pico-8 play session: no input (idle), after a click and taps of 🅾, ❎, 🅾+❎, 🅾 in the second before t = 0

[t = 1 s] idle ~1s (no d-pad/buttons)
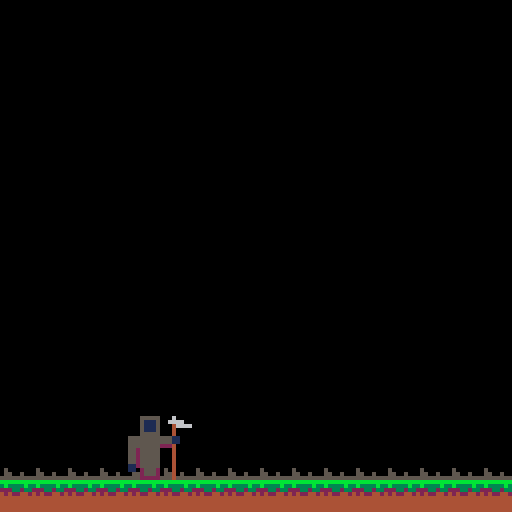

pico-8 cartridge
version 16
__lua__
function _init()
	ft=30
end

function _update()
	ft-=1
	if ft<=0 then
		ft=2
		for x=0,15 do
			for y=0,15 do
				local m=mget(x,y)
				if m>=8 and m<=11 then
					mset(x,y,m+1)
				end
			end
		end
	end	
end

function _draw()
	cls()
	map(0,0,0,0,16,16)
	spr(32,32,128-24,2,2)
end
__gfx__
00000000055006000000000000000000bbbbbbbb0000000000000000000000000d08800000000000000000000000000000000000000000000000000000000000
000000000550666600000000000000003b3333b3000000000000000000000000dcd8800005044000000000000000000000000000000000000000000000000000
00700700555555000000000000000000222332330000000000000000000000000d0b0ee05c544000050240000000000000000000000000000000000000000000
00077000555005000000000000000000424224420000000000000000000000000b0b0be005030dd05c5220000000000000000000000000000000000000000000
00077000555005000000000000000000444444440000000000000000000000000b0bb9a9030303d0050305d00000200000000000000000000000000000000000
00700700555005000000000000000000444444440000000000000000000000000b0b0a9a03033460030303505d52000005000000000000000000000000000000
00000000055005000000000000000000444444440000000000000000000000000b0b09a90303064605053060055505d005500500000000000000000000000000
00000000055005000000000000000000444444440000000000000000000000000b0b00b003030064050506465505255555555555000000000000000000000000
00000000000000000000000000000000000000000000000000000000000000000000000000000000000000000000000000000000000000000000000000000000
00000000000000000000000000000000000000000000000000000000000000000000000000000000000000000000000000000000000000000000000000000000
00000000000000000000000000000000000000000000000000000000000000000000000000000000000000000000000000000000000000000000000000000000
00000000000000000000000000000000000000000000000000000000000000000000000000000000000000000000000000000000000000000000000000000000
00000000000000000000000000000000000000000000000000000000000000000000000000000000000000000000000000000000000000000000000000000000
00000000000000000000000000000000000000000000000000000000000000000000000000000000000000000000000000000000000000000000000000000000
00000000000000000000000000000000000000000000000000000000000000000000000000000000000000000000000000000000000000000000000000000000
00000000000000000000000000000000000000000000000000000000000000000000000000000000000000000000000000000000000000000000000000000000
00055555000600000000000000000000000000000000000000000000000000000000000000000000000000000000000000000000000000000000000000000000
00051115006666000000000000000000000000000000000000000000000000000000000000000000000000000000000000000000000000000000000000000000
00051115000466660000000000000000000000000000000000000000000000000000000000000000000000000000000000000000000000000000000000000000
00051115000400000000000000000000000000000000000000000000000000000000000000000000000000000000000000000000000000000000000000000000
00055555000400000000000000000000000000000000000000000000000000000000000000000000000000000000000000000000000000000000000000000000
55555555555110000000000000000000000000000000000000000000000000000000000000000000000000000000000000000000000000000000000000000000
55555555555110000000000000000000000000000000000000000000000000000000000000000000000000000000000000000000000000000000000000000000
55555555222400000000000000000000000000000000000000000000000000000000000000000000000000000000000000000000000000000000000000000000
55255555000400000000000000000000000000000000000000000000000000000000000000000000000000000000000000000000000000000000000000000000
55255555000400000000000000000000000000000000000000000000000000000000000000000000000000000000000000000000000000000000000000000000
55255555000400000000000000000000000000000000000000000000000000000000000000000000000000000000000000000000000000000000000000000000
55255555000400000000000000000000000000000000000000000000000000000000000000000000000000000000000000000000000000000000000000000000
11255555000400000000000000000000000000000000000000000000000000000000000000000000000000000000000000000000000000000000000000000000
11025552000400000000000000000000000000000000000000000000000000000000000000000000000000000000000000000000000000000000000000000000
00025552000400000000000000000000000000000000000000000000000000000000000000000000000000000000000000000000000000000000000000000000
00022222000400000000000000000000000000000000000000000000000000000000000000000000000000000000000000000000000000000000000000000000
__map__
0000000000000000000000000000000000000000000000000000000000000000000000000000000000000000000000000000000000000000000000000000000000000000000000000000000000000000000000000000000000000000000000000000000000000000000000000000000000000000000000000000000000000000
0000000000000000000000000000000000000000000000000000000000000000000000000000000000000000000000000000000000000000000000000000000000000000000000000000000000000000000000000000000000000000000000000000000000000000000000000000000000000000000000000000000000000000
0000000000000000000000000000000000000000000000000000000000000000000000000000000000000000000000000000000000000000000000000000000000000000000000000000000000000000000000000000000000000000000000000000000000000000000000000000000000000000000000000000000000000000
0000000000000000000000000000000000000000000000000000000000000000000000000000000000000000000000000000000000000000000000000000000000000000000000000000000000000000000000000000000000000000000000000000000000000000000000000000000000000000000000000000000000000000
0000000000000000000000000000000000000000000000000000000000000000000000000000000000000000000000000000000000000000000000000000000000000000000000000000000000000000000000000000000000000000000000000000000000000000000000000000000000000000000000000000000000000000
0000000000000000000000000000000000000000000000000000000000000000000000000000000000000000000000000000000000000000000000000000000000000000000000000000000000000000000000000000000000000000000000000000000000000000000000000000000000000000000000000000000000000000
0000000000000000000000000000000000000000000000000000000000000000000000000000000000000000000000000000000000000000000000000000000000000000000000000000000000000000000000000000000000000000000000000000000000000000000000000000000000000000000000000000000000000000
0000000000000000000000000000000000000000000000000000000000000000000000000000000000000000000000000000000000000000000000000000000000000000000000000000000000000000000000000000000000000000000000000000000000000000000000000000000000000000000000000000000000000000
0000000000000000000000000000000000000000000000000000000000000000000000000000000000000000000000000000000000000000000000000000000000000000000000000000000000000000000000000000000000000000000000000000000000000000000000000000000000000000000000000000000000000000
0000000000000000000000000000000000000000000000000000000000000000000000000000000000000000000000000000000000000000000000000000000000000000000000000000000000000000000000000000000000000000000000000000000000000000000000000000000000000000000000000000000000000000
0000000000000000000000000000000000000000000000000000000000000000000000000000000000000000000000000000000000000000000000000000000000000000000000000000000000000000000000000000000000000000000000000000000000000000000000000000000000000000000000000000000000000000
0000000000000000000000000000000000000000000000000000000000000000000000000000000000000000000000000000000000000000000000000000000000000000000000000000000000000000000000000000000000000000000000000000000000000000000000000000000000000000000000000000000000000000
0000000000000000000000000000000000000000000000000000000000000000000000000000000000000000000000000000000000000000000000000000000000000000000000000000000000000000000000000000000000000000000000000000000000000000000000000000000000000000000000000000000000000000
0000000000000000000000000000000000000000000000000000000000000000000000000000000000000000000000000000000000000000000000000000000000000000000000000000000000000000000000000000000000000000000000000000000000000000000000000000000000000000000000000000000000000000
0808080808080808080808080808080800000000000000000000000000000000000000000000000000000000000000000000000000000000000000000000000000000000000000000000000000000000000000000000000000000000000000000000000000000000000000000000000000000000000000000000000000000000
0404040404040404040404040404040400000000000000000000000000000000000000000000000000000000000000000000000000000000000000000000000000000000000000000000000000000000000000000000000000000000000000000000000000000000000000000000000000000000000000000000000000000000
